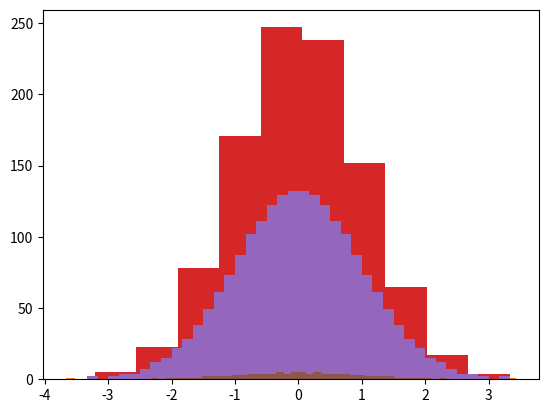

This figure's Python source:
import numpy as np
import matplotlib.pyplot as plt
from scipy.stats import norm

M = 1_000
u = np.random.uniform(size=M)

u

plt.hist(u)

y = norm.ppf(u)

y

plt.hist(y, bins=50)

u.shape

i = np.arange(1, M+1)

i

uhat = (i - 1 + u)/M

uhat

plt.hist(uhat)

yhat = norm.ppf(uhat)

plt.hist(yhat);

yhat_prime = np.concatenate((yhat, -yhat))

plt.hist(yhat_prime, bins=40);

j = np.linspace(start=0.01, stop=.99, num=100)

j

x = norm.ppf(j)

x

plt.hist(x, bins=40)

